Photos from the image-classification dataset "processed" in the GitHub repository Hamad-Alajeel/BirdML. Its 32 classes are: Antipodes parakeet, bald parrot, black-billed amazon, black-capped parakeet, black-fronted parakeet, blue-cheeked amazon, blue-crowned parakeet, brown-backed parrotlet, burrowing parrot, cliff parakeet, Cuban parakeet, flame-winged parakeet, glaucous macaw, golden-collared macaw, Guadeloupe amazon, Madeira parakeet, maroon-bellied parakeet, maroon-fronted parrot, orange-chinned parakeet, painted parakeet, paradise parrot, red-bellied parrot, red-fronted macaw, red-masked parakeet, rose-fronted parakeet, Senegal parrot, Socorro parakeet, sulphur-winged parakeet, vinaceous-breasted amazon, vulturine parrot, western rosella, yellow-faced parrotlet.

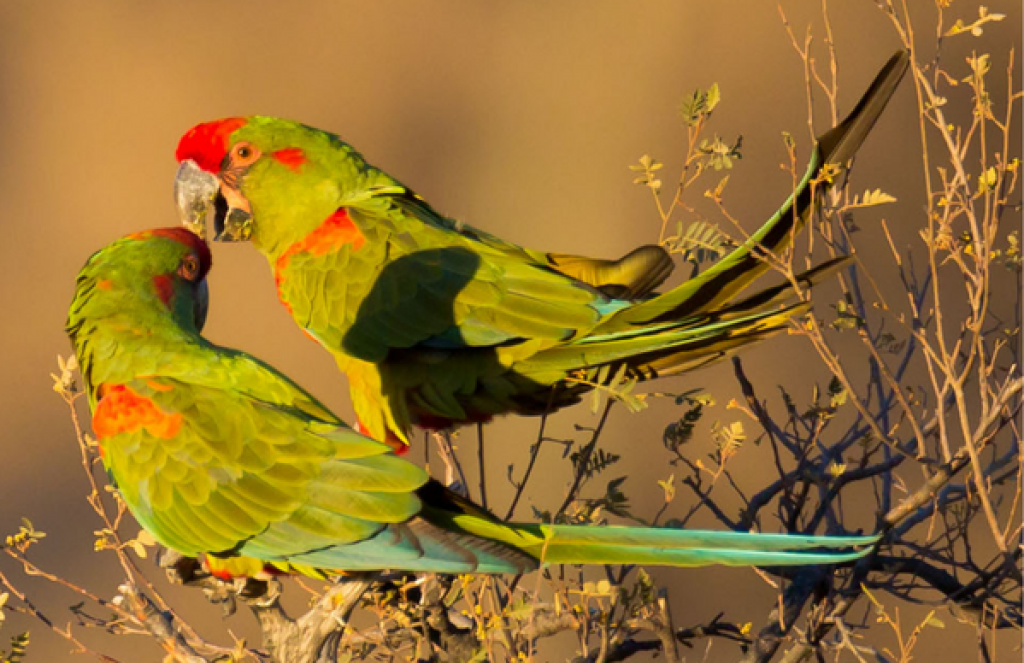
Label: red-fronted macaw

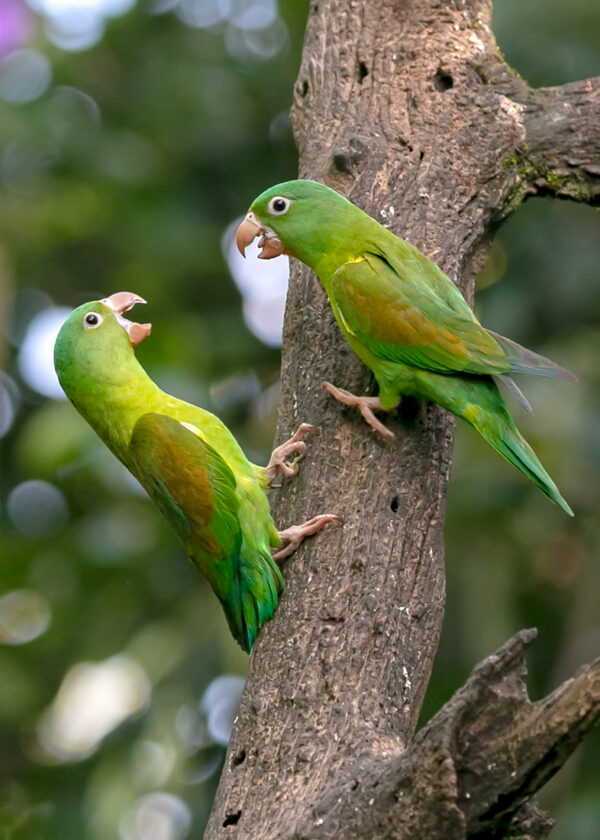
Label: orange-chinned parakeet

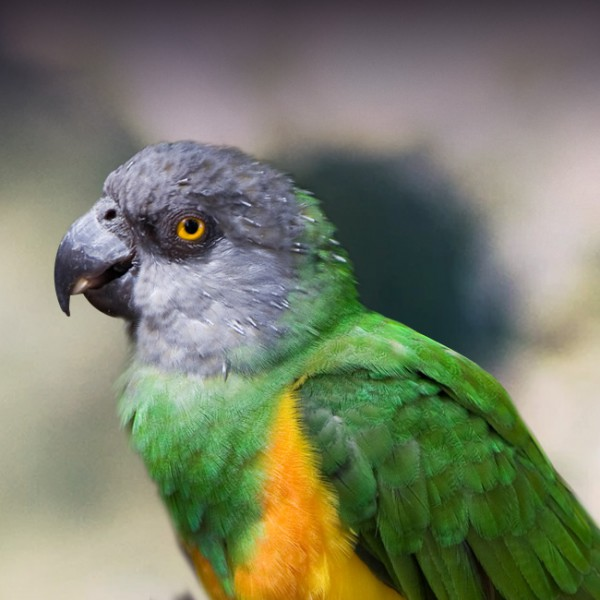
Label: Senegal parrot

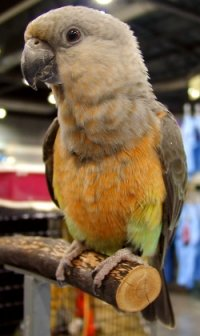
Label: red-bellied parrot

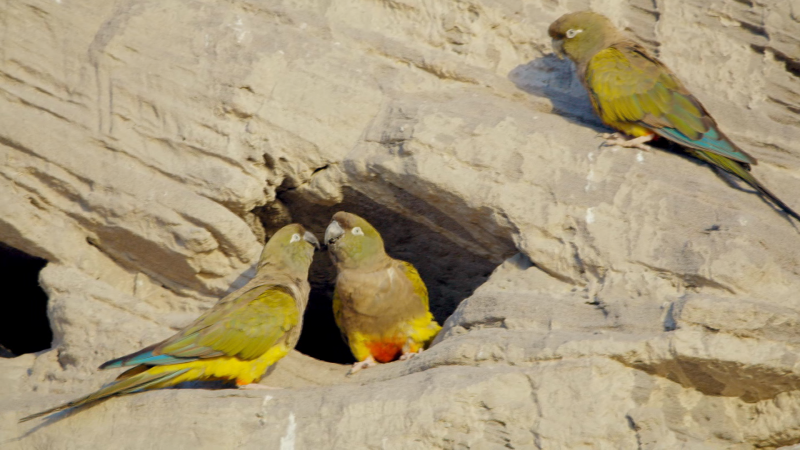
Label: burrowing parrot
